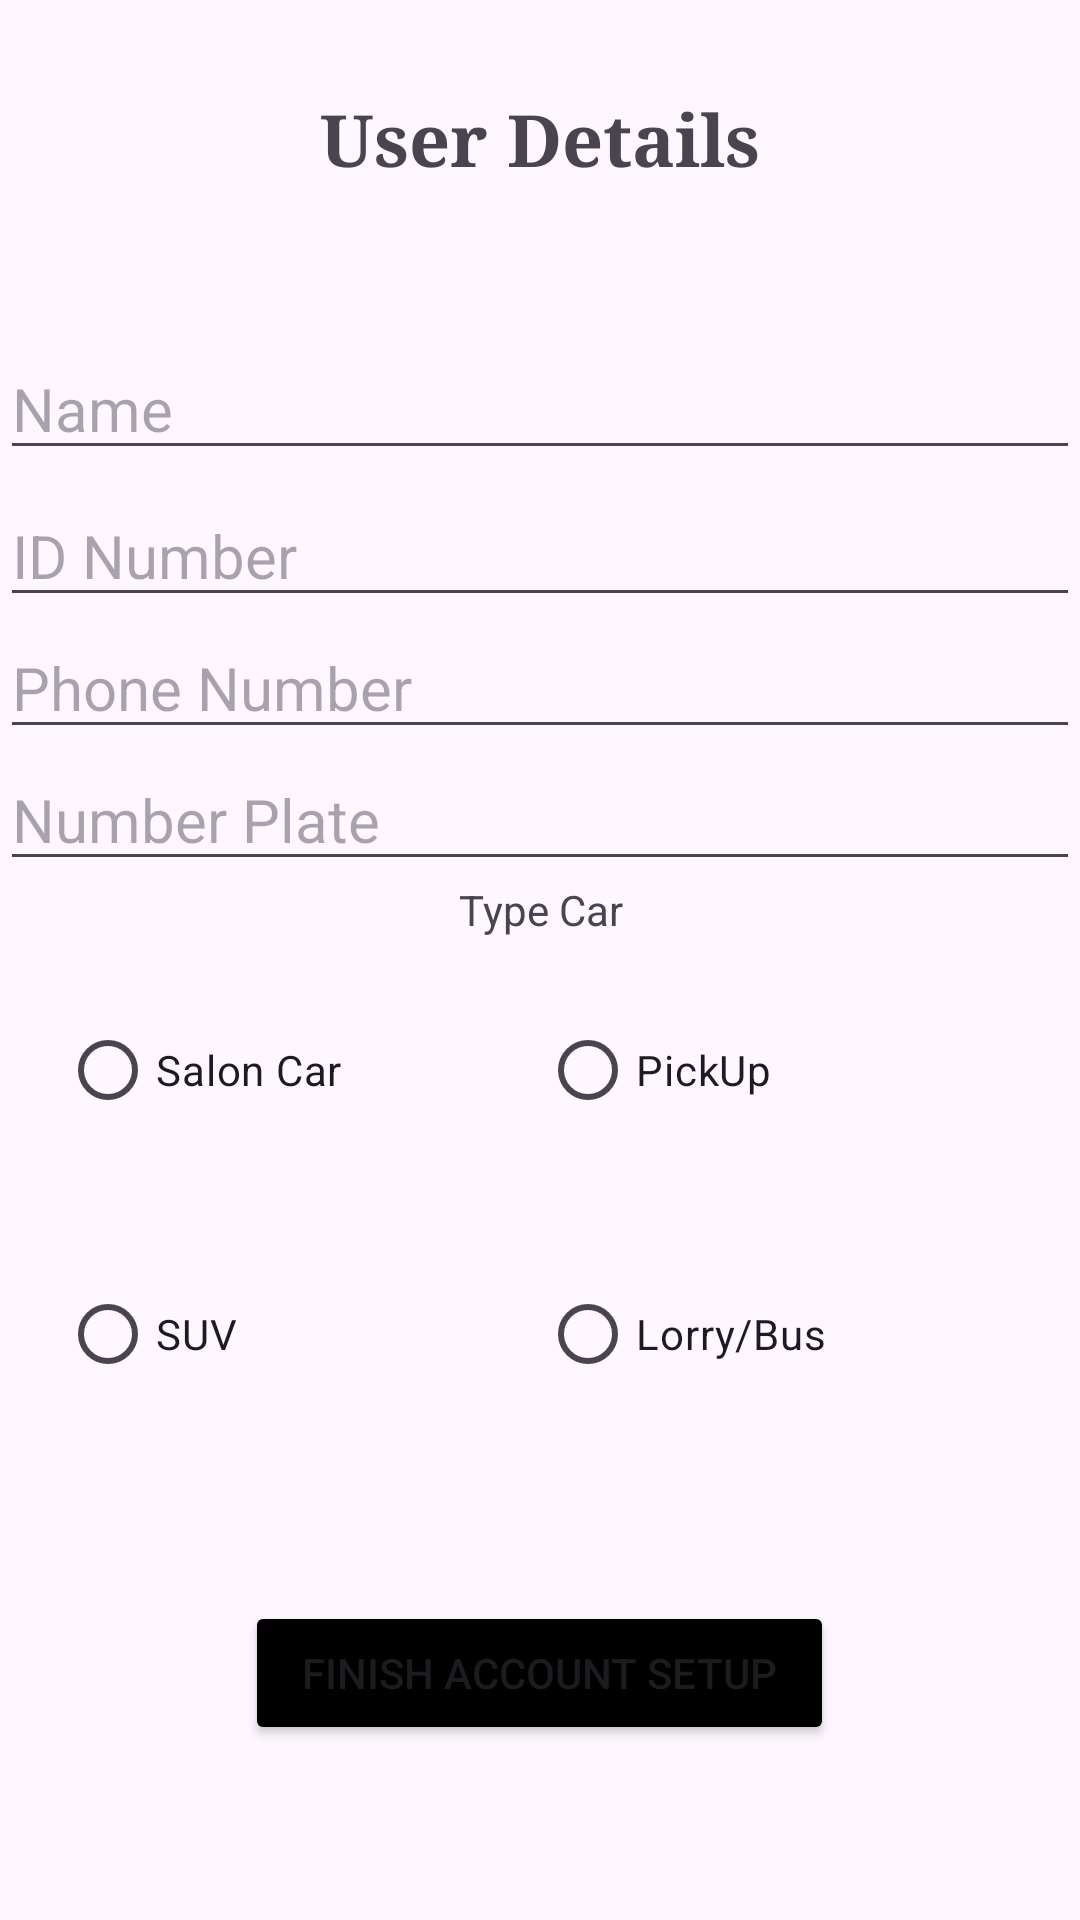

Layout XML and referenced resources for this Android screen:
<!-- AndroidManifest.xml: application theme Theme.LastAttempt -->
<!-- res/layout/activity_carnum.xml -->
<?xml version="1.0" encoding="utf-8"?>
<LinearLayout xmlns:android="http://schemas.android.com/apk/res/android"
android:layout_width="match_parent"
android:layout_height="match_parent"
android:orientation="vertical">

    <TextView
        android:id="@+id/userdetails"
        android:layout_width="match_parent"
        android:layout_height="wrap_content"
        android:layout_marginTop="30sp"
        android:layout_marginBottom="30sp"
        android:textStyle="bold"
        android:textAlignment="center"
        android:fontFamily="serif"
        android:text="User Details"
        android:textSize="24sp"
        android:visibility="visible"
        android:gravity="center_horizontal"/>

    <EditText
        android:id="@+id/nameEditText"
        android:layout_width="match_parent"
        android:layout_height="wrap_content"
        android:layout_marginTop="20sp"
        android:layout_marginBottom="5dp"
        android:hint="Name"
        android:textSize="20sp" />

    <EditText
        android:id="@+id/idNumEditText"
        android:layout_width="match_parent"
        android:layout_height="wrap_content"
        android:hint="ID Number"
        android:textSize="20sp" />

    <EditText
        android:id="@+id/phoneNumberEditText"
        android:layout_width="match_parent"
        android:layout_height="wrap_content"
        android:hint="Phone Number"
        android:textSize="20sp" />

    <EditText
        android:id="@+id/numberPlateEditText"
        android:layout_width="match_parent"
        android:layout_height="wrap_content"
        android:hint="Number Plate"
        android:textSize="20sp" />
    <TextView
        android:id="@+id/Typecar"
        android:text="Type Car"
        android:textAlignment="center"
        android:layout_width="match_parent"
        android:layout_height="wrap_content"
        android:gravity="center_horizontal" />
    <LinearLayout
        android:layout_width="match_parent"
        android:layout_margin="20dp"
        android:layout_height="wrap_content">

        <RadioGroup
        android:layout_width="match_parent"
        android:orientation="horizontal"
        android:layout_height="wrap_content">
        <RadioButton
            android:layout_width="match_parent"
            android:layout_weight="4"
            android:id="@+id/salon"
            android:text="Salon Car"
            android:layout_height="wrap_content" />
        <RadioButton
            android:layout_width="match_parent"
            android:layout_weight="4"
            android:id="@+id/Pickup"
            android:text="PickUp"
            android:layout_height="wrap_content" />
    </RadioGroup>
    </LinearLayout>

    <LinearLayout
        android:layout_width="match_parent"
        android:orientation="horizontal"
        android:layout_margin="20dp"
        android:layout_height="wrap_content">
        <RadioGroup
            android:layout_width="match_parent"
            android:orientation="horizontal"
            android:layout_height="wrap_content">
            <RadioButton
                android:layout_width="match_parent"
                android:layout_weight='4'
                android:text="SUV"
                android:id="@+id/SUV"
                android:layout_height="match_parent" />
            <RadioButton
                android:layout_width="match_parent"
                android:layout_weight="4"
                android:text="Lorry/Bus"
                android:id="@+id/largeScale"
                android:layout_height="match_parent" />
        </RadioGroup>
    </LinearLayout>
    <Button
        android:layout_marginTop="45dp"
        android:layout_width="wrap_content"
        android:text="   Finish Account Setup   "
        android:padding="9dp"
        android:layout_gravity="center"
        android:backgroundTint="@color/black"
        android:id="@+id/btnUpdate"
        android:layout_height="wrap_content" />





</LinearLayout>
<!-- resources referenced by this layout -->
<resources>
  <style name="Theme.LastAttempt" parent="Base.Theme.LastAttempt" />
  <style name="Base.Theme.LastAttempt" parent="Theme.Material3.DayNight.NoActionBar">
          
          
      </style>
  <!-- not gathered from this repository: default colours our renderer supplied (Android Studio template values) -->
  <color name="black">#FF000000</color>
</resources>
